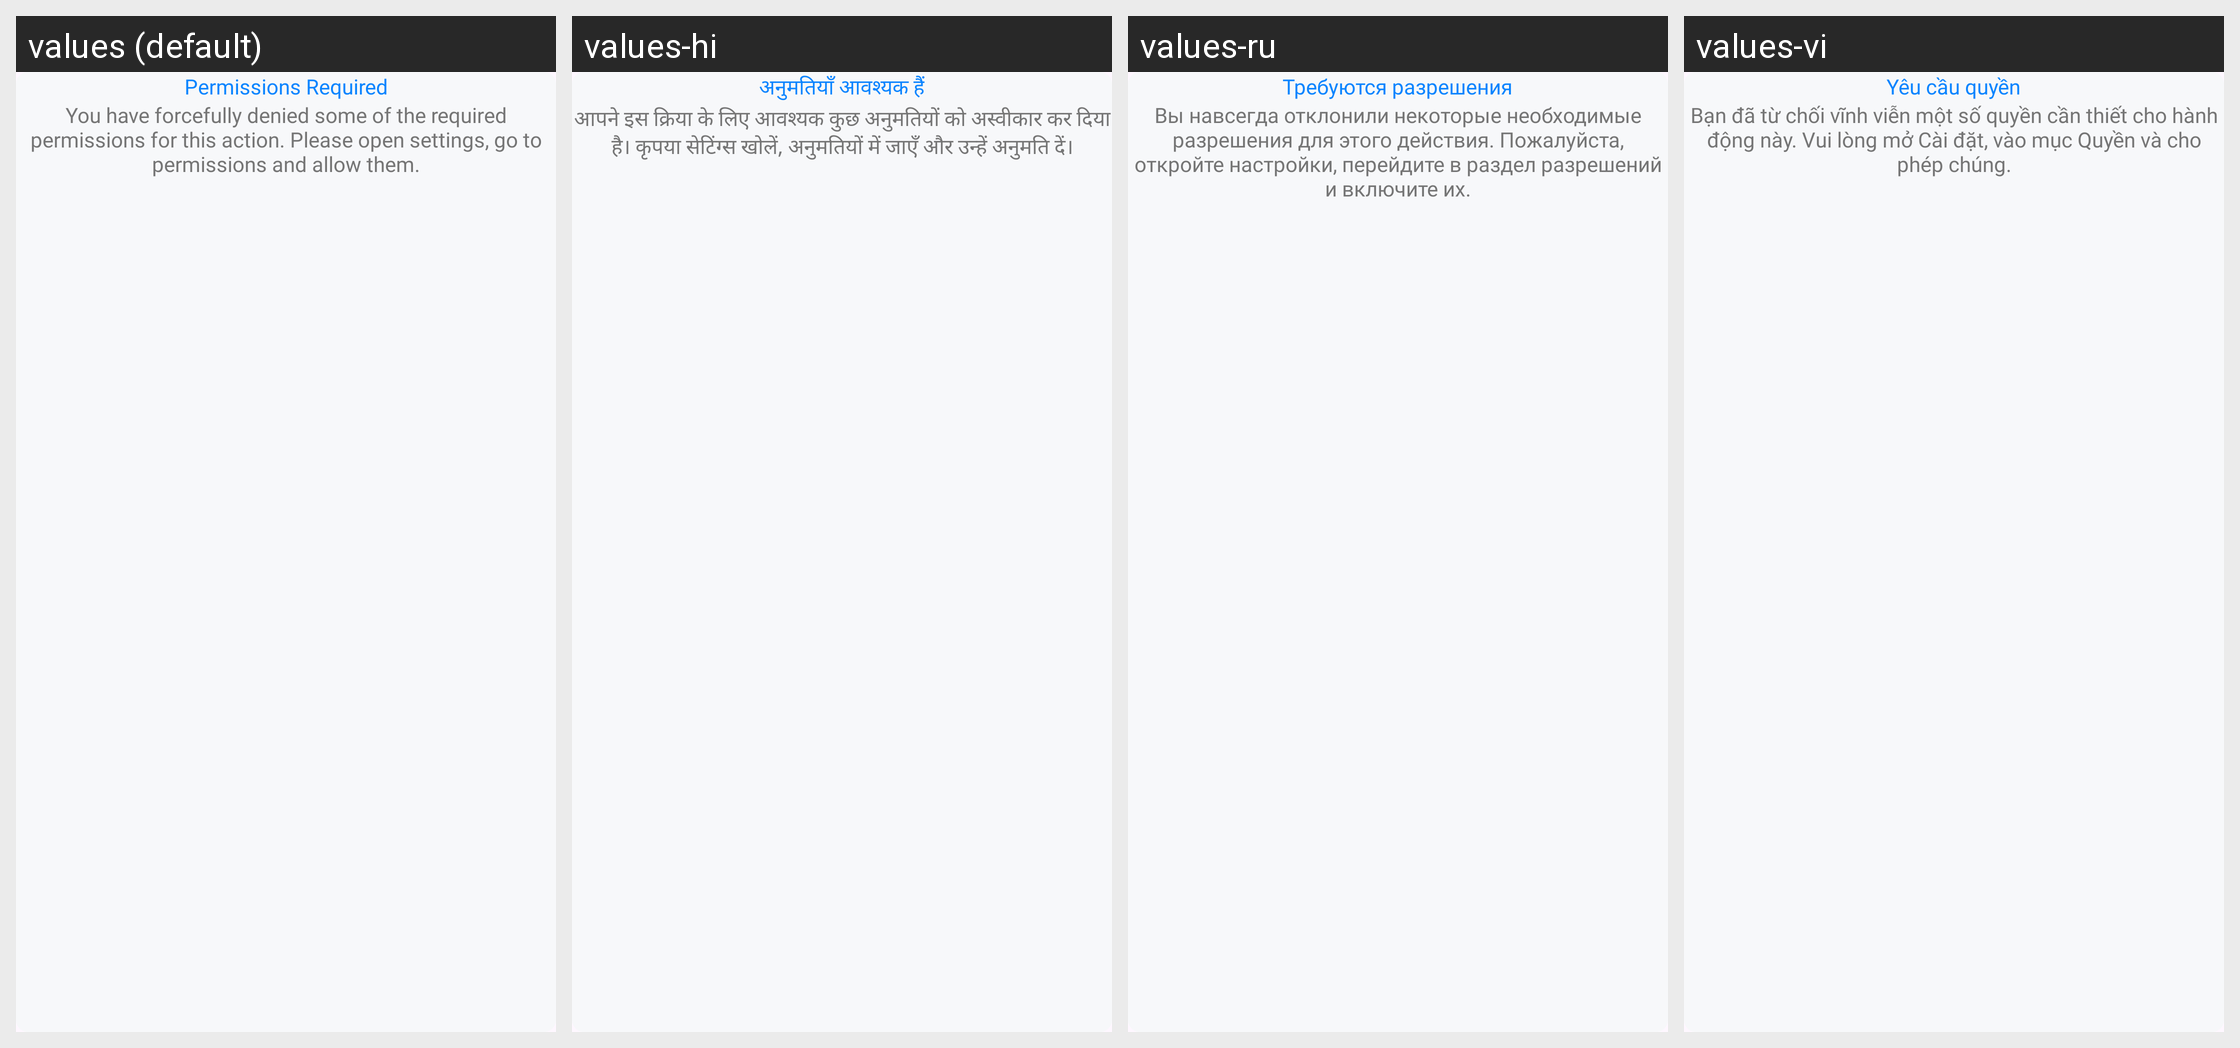

Translations of the strings shown on this Android screen, per locale in the grid:
Android screen res/layout/dialog_permission_denied.xml rendered under 4 locales, left to right: values (default), values-hi, values-ru, values-vi. Device: Nexus 5 (rendered at 1080×1920; each locale shown at half size, 540×960, under a caption strip naming it); theme Theme.CustomTheme.
Other locales in the repository, not shown: values-ar, values-da, values-de, values-es, values-et, values-fi, values-fr, values-id, values-it, values-ja, values-ko, values-nl, values-no, values-pt, values-sv, values-sw, values-ta, values-te, values-tl, values-tr, values-zh.
Strings drawn on this screen, with the default value and each locale's value (text and hints the layout hard-codes, and strings that could not be matched under every locale, appear in the picture but are not listed):

permissions_required
  values: Permissions Required
  values-hi: अनुमतियाँ आवश्यक हैं
  values-ru: Требуются разрешения
  values-vi: Yêu cầu quyền

you_have_forcefully_denied_some_of_the_required_permissions_for_this_action_please_open_settings_go_to_permissions_and_allow_them
  values: You have forcefully denied some of the required permissions for this action. Please open settings, go to permissions and allow them.
  values-hi: आपने इस क्रिया के लिए आवश्यक कुछ अनुमतियों को अस्वीकार कर दिया है। कृपया सेटिंग्स खोलें, अनुमतियों में जाएँ और उन्हें अनुमति दें।
  values-ru: Вы навсегда отклонили некоторые необходимые разрешения для этого действия. Пожалуйста, откройте настройки, перейдите в раздел разрешений и включите их.
  values-vi: Bạn đã từ chối vĩnh viễn một số quyền cần thiết cho hành động này. Vui lòng mở Cài đặt, vào mục Quyền và cho phép chúng.
